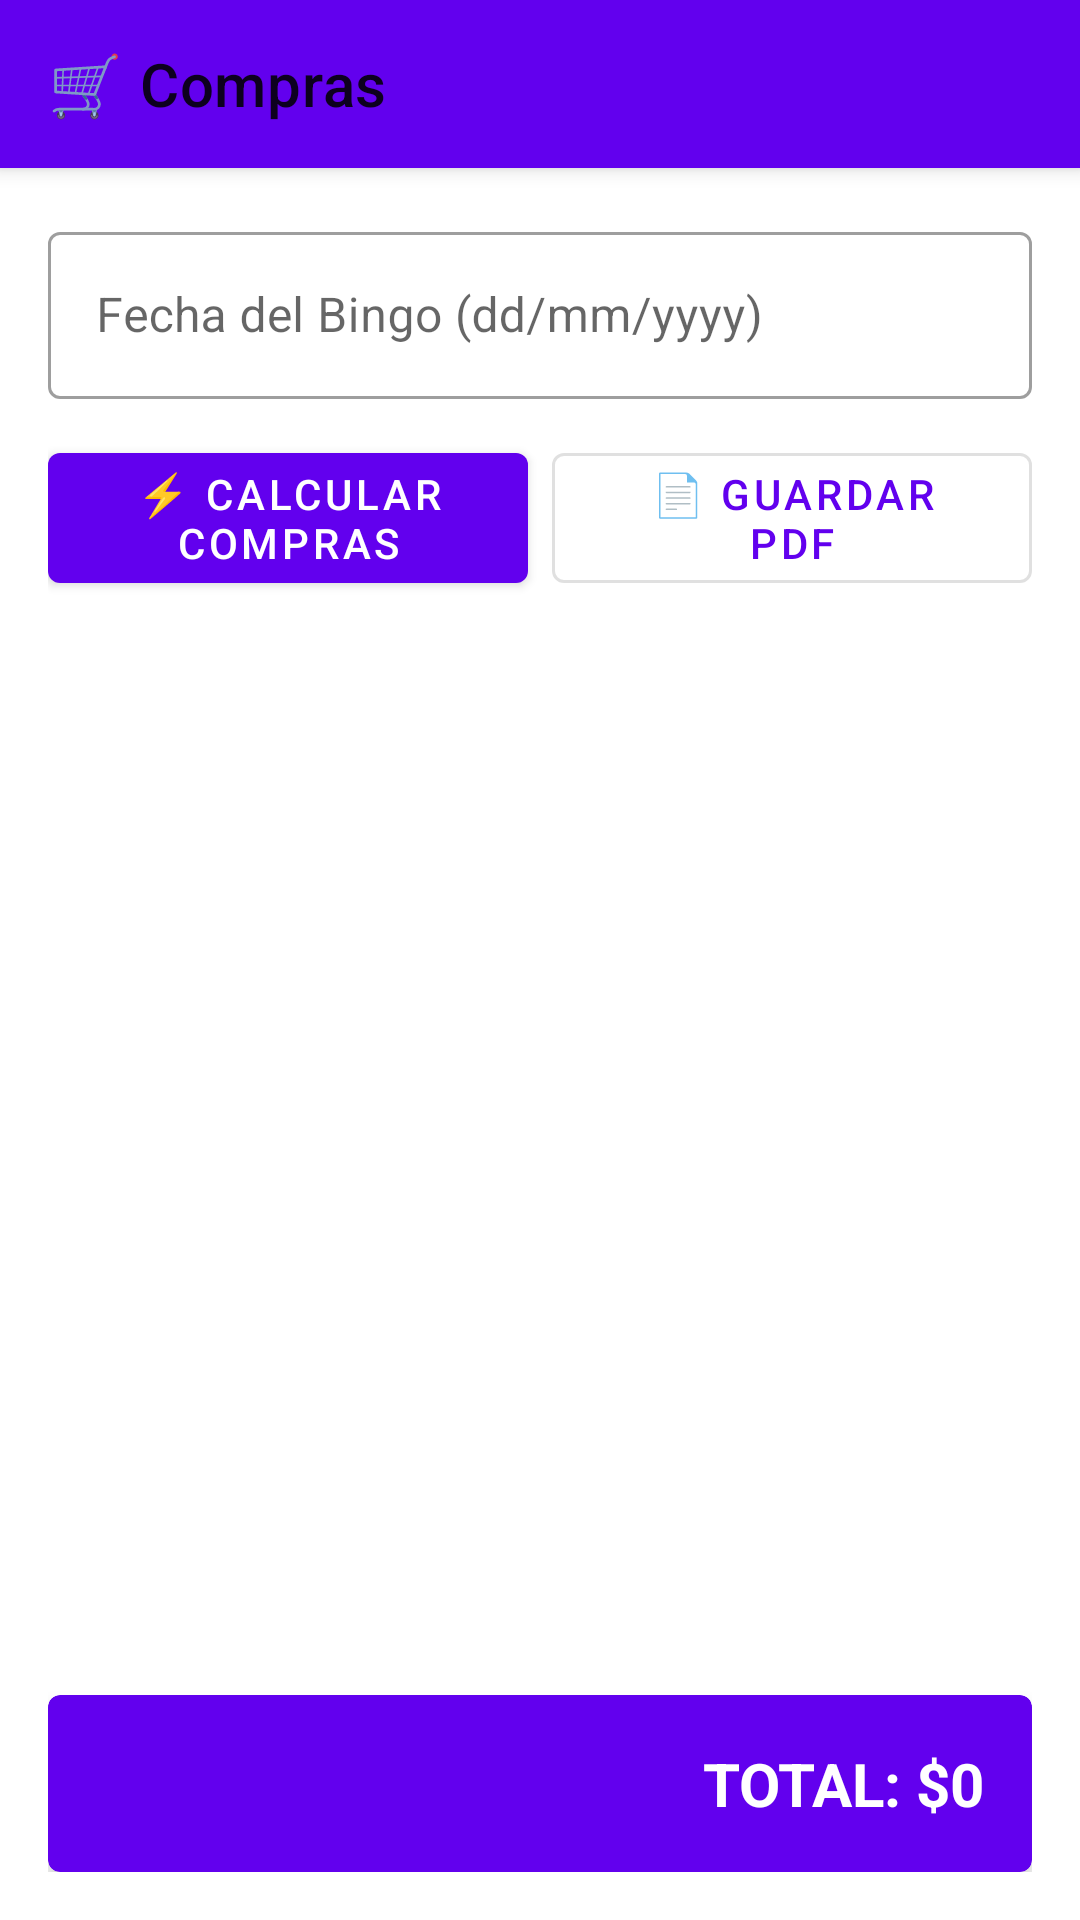

Reconstruct the res/layout file that produces this screen, plus the resources it refers to.
<!-- AndroidManifest.xml: application theme Theme.BingoManager -->
<!-- res/layout/fragment_compras.xml -->
<?xml version="1.0" encoding="utf-8"?>
<androidx.coordinatorlayout.widget.CoordinatorLayout
    xmlns:android="http://schemas.android.com/apk/res/android"
    xmlns:app="http://schemas.android.com/apk/res-auto"
    android:layout_width="match_parent"
    android:layout_height="match_parent">
    <com.google.android.material.appbar.AppBarLayout
        android:layout_width="match_parent"
        android:layout_height="wrap_content">
        <com.google.android.material.appbar.MaterialToolbar
            android:layout_width="match_parent"
            android:layout_height="?attr/actionBarSize"
            app:title="🛒 Compras"/>
    </com.google.android.material.appbar.AppBarLayout>

    <LinearLayout
        android:layout_width="match_parent"
        android:layout_height="match_parent"
        android:orientation="vertical"
        android:padding="16dp"
        app:layout_behavior="@string/appbar_scrolling_view_behavior">

        <com.google.android.material.textfield.TextInputLayout
            android:layout_width="match_parent"
            android:layout_height="wrap_content"
            android:hint="Fecha del Bingo (dd/mm/yyyy)"
            style="@style/Widget.MaterialComponents.TextInputLayout.OutlinedBox">
            <com.google.android.material.textfield.TextInputEditText
                android:id="@+id/etFechaBingo"
                android:layout_width="match_parent"
                android:layout_height="wrap_content"
                android:inputType="datetime"/>
        </com.google.android.material.textfield.TextInputLayout>

        <LinearLayout
            android:layout_width="match_parent"
            android:layout_height="wrap_content"
            android:orientation="horizontal"
            android:layout_marginTop="12dp">
            <com.google.android.material.button.MaterialButton
                android:id="@+id/btnCalcular"
                android:layout_width="0dp"
                android:layout_height="wrap_content"
                android:layout_weight="1"
                android:layout_marginEnd="8dp"
                android:text="⚡ CALCULAR COMPRAS"/>
            <com.google.android.material.button.MaterialButton
                android:id="@+id/btnGenerarPdf"
                android:layout_width="0dp"
                android:layout_height="wrap_content"
                android:layout_weight="1"
                android:text="📄 GUARDAR PDF"
                style="@style/Widget.MaterialComponents.Button.OutlinedButton"/>
        </LinearLayout>

        <com.google.android.material.progressindicator.CircularProgressIndicator
            android:id="@+id/progressCompras"
            android:layout_width="wrap_content"
            android:layout_height="wrap_content"
            android:layout_gravity="center_horizontal"
            android:layout_marginTop="8dp"
            android:visibility="gone"/>

        <TextView
            android:id="@+id/tvInfoCompras"
            android:layout_width="match_parent"
            android:layout_height="wrap_content"
            android:layout_marginTop="8dp"
            android:textColor="#4CAF50"/>

        <androidx.recyclerview.widget.RecyclerView
            android:id="@+id/recyclerCompras"
            android:layout_width="match_parent"
            android:layout_height="0dp"
            android:layout_weight="1"
            android:layout_marginTop="8dp"/>

        <com.google.android.material.card.MaterialCardView
            android:layout_width="match_parent"
            android:layout_height="wrap_content"
            android:layout_marginTop="8dp"
            app:cardBackgroundColor="#6200EE"
            app:cardElevation="4dp">
            <TextView
                android:id="@+id/tvTotalCompras"
                android:layout_width="match_parent"
                android:layout_height="wrap_content"
                android:padding="16dp"
                android:text="TOTAL: $0"
                android:textColor="@android:color/white"
                android:textSize="20sp"
                android:textStyle="bold"
                android:gravity="end"/>
        </com.google.android.material.card.MaterialCardView>
    </LinearLayout>
</androidx.coordinatorlayout.widget.CoordinatorLayout>
<!-- resources referenced by this layout -->
<resources>
  <style name="Theme.BingoManager" parent="Theme.MaterialComponents.DayNight.DarkActionBar">
          <item name="colorPrimary">@color/purple_500</item>
          <item name="colorPrimaryVariant">@color/purple_700</item>
          <item name="colorOnPrimary">@color/white</item>
          <item name="colorSecondary">@color/teal_200</item>
          <item name="colorSecondaryVariant">@color/teal_700</item>
          <item name="colorOnSecondary">@color/black</item>
          <item name="android:statusBarColor">?attr/colorPrimaryVariant</item>
      </style>
  <color name="purple_500">#FF6200EE</color>
  <color name="purple_700">#FF3700B3</color>
  <color name="white">#FFFFFFFF</color>
  <color name="teal_200">#FF03DAC5</color>
  <color name="teal_700">#FF018786</color>
  <color name="black">#FF000000</color>
</resources>
